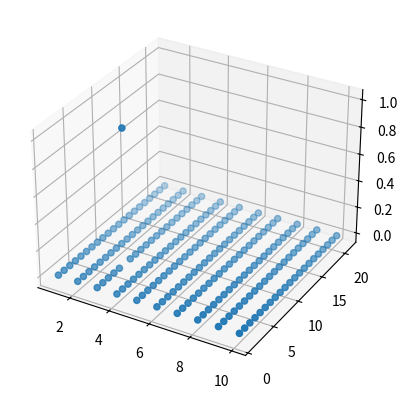
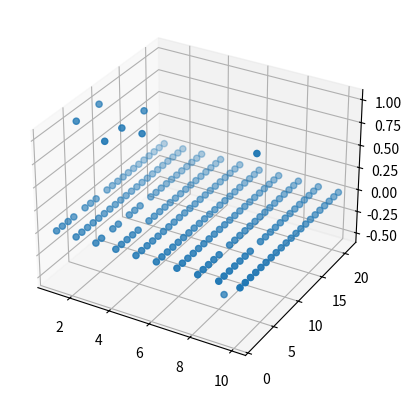
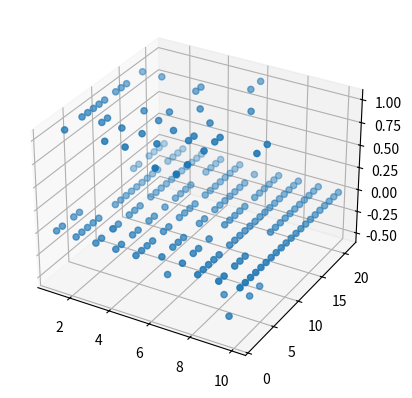
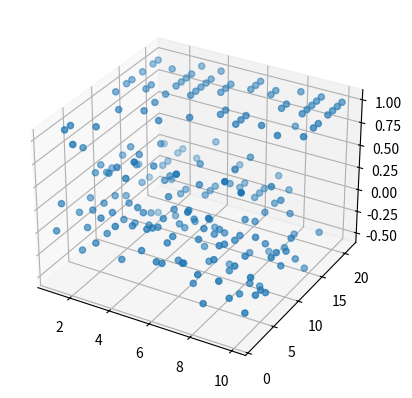
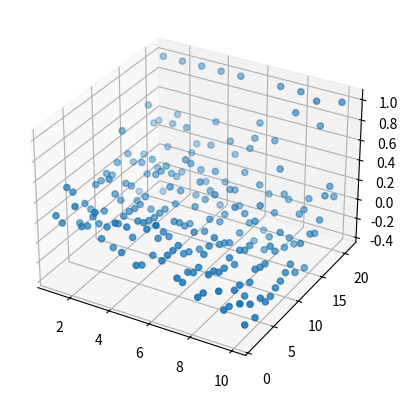
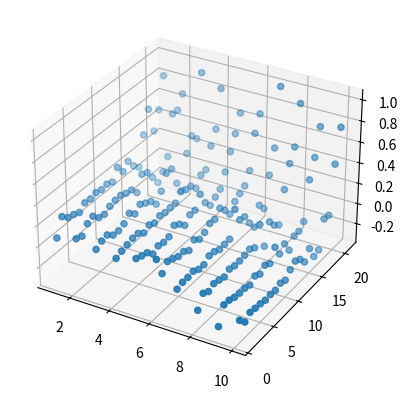
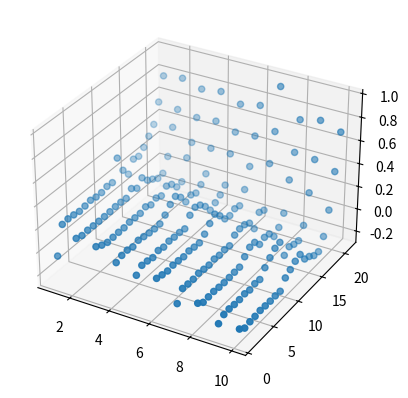

Generate these figures, in order, with matplotlib:
from mpl_toolkits.mplot3d import Axes3D

import random
import numpy as np
import matplotlib.pyplot as plt
"""The game is played with an infinite deck of cards (i.e. cards are sampled
with replacement)
• Each draw from the deck results in a value between 1 and 10 (uniformly
distributed). black = 2/3 prob
• There are no aces or picture (face) cards in this game
• At the start of the game both the player and the dealer draw one black
card (fully observed)
• Each turn the player may either stick or hit
• If the player hits then she draws another card from the deck
• If the player sticks she receives no further cards
• The values of the player’s cards are added (black cards) or subtracted (red
cards)
• If the player’s sum exceeds 21, or becomes less than 1, then she “goes
bust” and loses the game (reward -1)
• If the player sticks then the dealer starts taking turns. The dealer always
sticks on any sum of 17 or greater, and hits otherwise. If the dealer goes
bust, then the player wins; otherwise, the outcome – win (reward +1),
lose (reward -1), or draw (reward 0) – is the player with the largest
"""

class Dealer:
    
    def __init__(self,total):
        self.total = total

    def update(self, new_total):
        self.total = self.total + new_total
        #print("Dealer total is now: ", self.total)

class Player:
    
    def __init__(self,total, Q_matrix, past_states):
        self.total = total
        self.Q_matrix = Q_matrix
        self.past_states = past_states

    def update(self, new_total):
        self.total = self.total + new_total
        #print("Player total is now: ", self.total)

    def add_state(self, new_state):
        self.past_states.append(new_state)
        #print("Player total is now: ", self.total)


def deal_card():
    one_in_three = random.randint(0,2)
    ##print("random chance: ", one_in_three)
    if(one_in_three > 1):
        total = random.randint(1,10)
        #print("picked up: -", total)
        return 0 - total
    elif (one_in_three < 2):
        total = random.randint(1,10)
        #print("picked up: ", total)
        return total

def deal_black():
    total = random.randint(1,10)
    ##print("picked up: ", total)
    return total

def state_update(dealer,player,who_acts):
    #0 if player, 1 if dealer
    #state = [player total, dealer card]
    
    if (who_acts):
        #dealer acts
        if(dealer.total < 0):
            ##print("Bust!")
            return (True,True)
            
            #exit()
            
        if dealer.total < 17:
            #dealer hits
            #print("dealer hits")
            dealer.update(deal_card())
            ##print("dealer has: ",dealer.total)
            return (False,False)
            
            #exit()
        else:
            return (True,True)
            #exit()
            
    else:
        
        #player acts
        s = dealer.total - 1 + 10 * (player.total)
        q = player.Q_matrix
        #Determine the q values for sticking/hitting
        #print("state: ",s)
        #print("dealer: ",dealer.total)
        #print("player: ",player.total)
        q_stick = q[s][0][2]
        #print("state: ", s)
        #print('q_stick = ', q_stick)
        q_hit = q[s][1][2]
        #print('q_hit = ', q_hit)
        #Run epsilon greedy
        epsilon = 100 / (100 + q[s][0][3])
        q[s][0][3] += 1
        prob = random.randint(0,100)
        #act
        if (prob < 100 * epsilon):
            if(random.randint(0,1) == 0):
                    #print("stick")
                    player.add_state([s,0])
                    return (True,False)

            else:
                    #print("hit")
                    player.add_state([s,1])
                    player.update(deal_card())
                    
        else:
            if (q_hit > q_stick):
                #print("hit")
                player.add_state([s,1])
                player.update(deal_card())
                
                
            elif (q_stick > q_hit):
                #print("stick")
                player.add_state([s,0])
                return (True,False)
                
            elif (q_hit == q_stick):
                if(random.randint(0,1) == 0):
                    #print("stick")
                    player.add_state([s,0])
                    return (True,False)

                else:
                    #print("hit")
                    player.add_state([s,1])
                    player.update(deal_card())
            
        if(player.total > 21 or player.total < 0 or player.total == 21):
            return (True,True)

        return (False,False)
        
        
            

def terminal_state(dealer,player):
    #do MC update
    r = 0
    if(player.total > 21 or player.total < 0):
        #print("Player Bust!")
        for i in player.past_states:
            s = i[0]
            a = i[1]
            player.Q_matrix[s][a][4] += 1
            alpha = player.Q_matrix[s][a][4]
            q_val = player.Q_matrix[s][a][2]
            player.Q_matrix[s][a][2] += float((-1-q_val)/alpha)
    elif(dealer.total > 21 or dealer.total < 0):
        #print("Dealer Bust!")
        for i in player.past_states:
            s = i[0]
            a = i[1]
            player.Q_matrix[s][a][4] += 1
            alpha = player.Q_matrix[s][a][4]
            q_val = player.Q_matrix[s][a][2]
            player.Q_matrix[s][a][2] += float((1-q_val)/alpha)
            r = 1
        
    else:
        if dealer.total > player.total:
            #print("Dealer Wins!")
            for i in player.past_states:
                s = i[0]
                a = i[1]
                player.Q_matrix[s][a][4] += 1
                alpha = player.Q_matrix[s][a][4]
                q_val = player.Q_matrix[s][a][2]
                player.Q_matrix[s][a][2] += float((-1-q_val)/alpha)
        if dealer.total < player.total:
            #print("Player Wins")
            for i in player.past_states:
                s = i[0]
                a = i[1]
                player.Q_matrix[s][a][4] += 1
                alpha = player.Q_matrix[s][a][4]
                q_val = player.Q_matrix[s][a][2]
                player.Q_matrix[s][a][2] += float((1-q_val)/alpha)
                r = 1
        else:
            for i in player.past_states:
                s = i[0]
                a = i[1]
                player.Q_matrix[s][a][4] += 1
                alpha = player.Q_matrix[s][a][4]
                q_val = player.Q_matrix[s][a][2]
                player.Q_matrix[s][a][2] += float((0-q_val)/alpha)
                r = 0
            
    player.past_states = []
    player.total = 0
    dealer.total = 0
    return r
    #print("---------------Game Over-----------------")

def start():

    
    dealer = Dealer(0)
    q_mat = []
    #q has: state, action, q val, n_s, n_a
    for i in range(21*10):
        q_mat.append([[i,0,0,0,0],[i,1,0,0,0]])
    past_states = []
    player = Player(0,q_mat,past_states)
    i = 1
    avg = 0
    j = 0
    q_val = []

    pwr = 0
    while(i <= 1000000):
        
        
        dealer.update(deal_black())
        player.update(deal_black())
        change_turns = False
        terminate = False
        while(change_turns != True):
            (change_turns,terminate) = state_update(dealer,player,0)
        while(terminate != True):
            (change_turns,terminate) = state_update(dealer,player,1)
        r = terminal_state(dealer,player)
        
        avg = float((avg * j + r) / (j+1))
        j = j+1
        
        if(i % 10**pwr == 0):
                print(i)
                q_val = []
                X = []
                Y = []
                Z = []
                for x in range(21):
                    q_val.append([])
                    for y in range(10):
                        s = y + x*10
                        q_stick = q_mat[s][0][2]
                        q_hit = q_mat[s][1][2]
                        q_max = max(q_stick,q_hit)
                        q_val[x].append((format(q_max, '.2f')))
                        X.append(x+1)
                        Y.append(y+1)
                        Z.append(q_max)
                        #y is equal to shown card
                #print(X)
                #print(Y)
                fig = plt.figure()
                ax = fig.add_subplot(111, projection='3d')
                ax.scatter(np.array(Y),np.array(X),np.array(Z))
                pwr += 1
                f = open("easy21_results.txt", "a")
                f.write(str(avg))
                f.write("\n")
                f.close()
                j = 0
                avg = 0
                
        i = i+1
    
    
    plt.show()
    
if __name__ == "__main__":       
    start()
